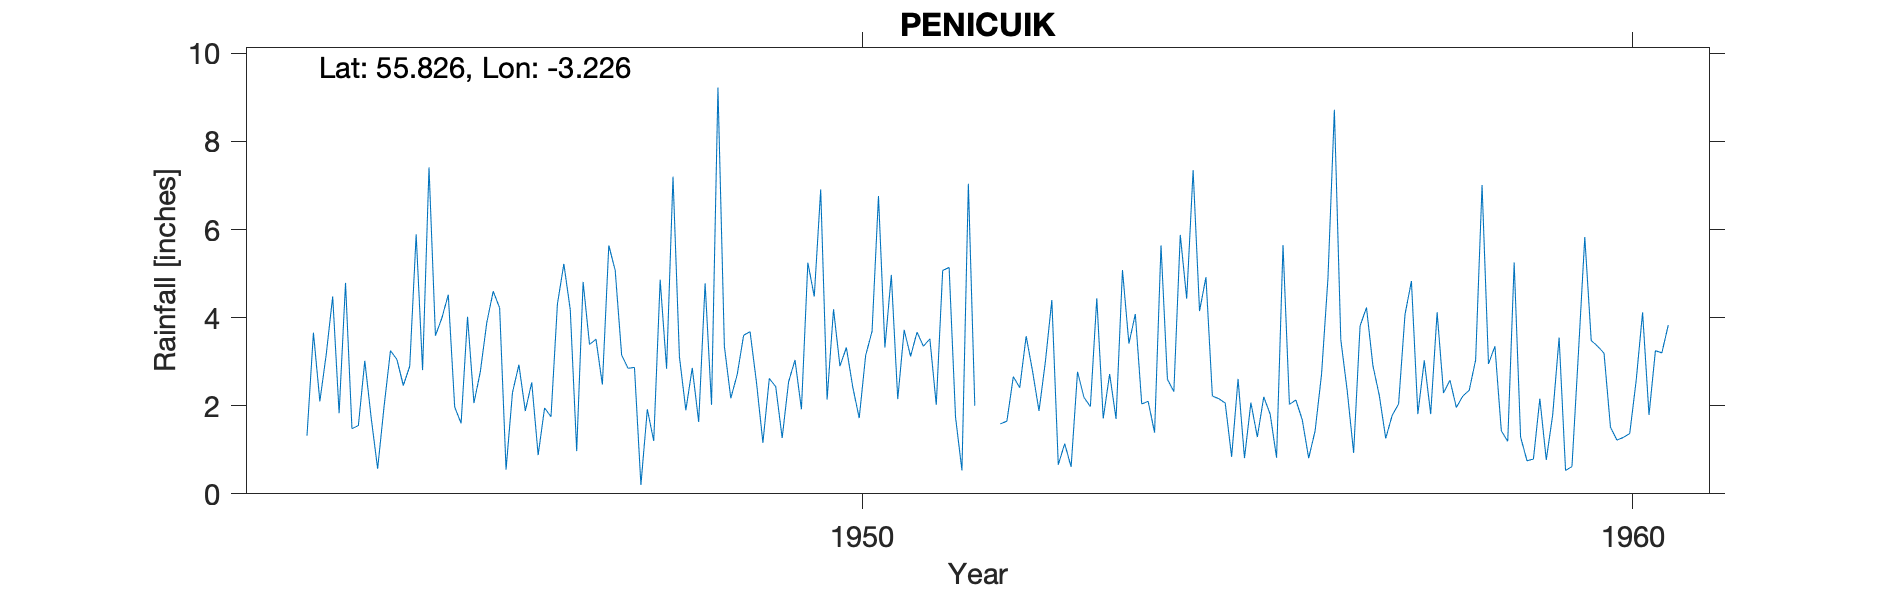

The table this chart was drawn from, first rows:
PENICUIK, , , , , , , , , , , , , , , , , , , , 
Grid ref, NT233599, Long, -3.226, Lat, 55.83, Elevation, 620, ft, , , , , , , , , , , , 
Station no, 5116/5, , , , , , , , , , , , , , , , , , , 
, 1941, 1942, 1943, 1944, 1945, 1946, 1947, 1948, 1949, 1950, 1951, 1952, 1953, 1954, 1955, 1956, 1957, 1958, 1959, 1960
January, , , , 3.02, 3.99, 2.93, 3.51, 7.2, 3.68, 2.14, 3.72, , 0.66, 4.08, 2.22, 2.03, 4.23, 2.29, 1.29, 3.35
February, , , , 1.72, 4.52, 1.88, 2.48, 3.11, 2.53, 4.19, 3.12, , 1.14, 2.04, 2.16, 2.13, 2.91, 2.58, 0.75, 3.19
March, , , , 0.57, 1.97, 2.53, 5.64, 1.9, 1.16, 2.9, 3.67, , 0.61, 2.1, 2.06, 1.68, 2.23, 1.96, 0.79, 1.51
April, , , 1.32, 1.98, 1.6, 0.88, 5.07, 2.86, 2.62, 3.32, 3.35, 1.59, 2.77, 1.39, 0.84, 0.81, 1.26, 2.22, 2.16, 1.22
May, , , 3.66, 3.25, 4.02, 1.95, 3.15, 1.63, 2.43, 2.42, 3.52, 1.65, 2.19, 5.64, 2.61, 1.43, 1.78, 2.35, 0.77, 1.28
June, , , 2.1, 3.05, 2.06, 1.75, 2.85, 4.78, 1.27, 1.72, 2.02, 2.66, 1.98, 2.6, 0.81, 2.71, 2.04, 3.04, 1.79, 1.37
July, , , 3.17, 2.46, 2.78, 4.31, 2.87, 2.02, 2.54, 3.14, 5.07, 2.41, 4.44, 2.32, 2.07, 4.89, 4.07, 7.01, 3.55, 2.57
August, , , 4.48, 2.9, 3.89, 5.22, 0.2, 9.22, 3.04, 3.69, 5.14, 3.58, 1.71, 5.88, 1.29, 8.72, 4.83, 2.95, 0.53, 4.12
September, , , 1.83, 5.89, 4.6, 4.18, 1.92, 3.35, 1.92, 6.76, 1.74, 2.78, 2.72, 4.43, 2.2, 3.5, 1.81, 3.35, 0.62, 1.79
October, , , 4.79, 2.81, 4.22, 0.97, 1.2, 2.17, 5.25, 3.32, 0.53, 1.88, 1.7, 7.35, 1.81, 2.34, 3.03, 1.43, 3.17, 3.25
November, , , 1.48, 7.41, 0.55, 4.81, 4.86, 2.71, 4.48, 4.97, 7.04, 3.01, 5.08, 4.15, 0.82, 0.93, 1.81, 1.19, 5.83, 3.2
December, , , 1.55, 3.59, 2.3, 3.39, 2.84, 3.6, 6.91, 2.15, 2, 4.4, 3.41, 4.92, 5.65, 3.81, 4.12, 5.25, 3.48, 3.83
Total, , , , 38.65, 36.5, 34.8, 36.59, 44.55, 37.83, 40.72, 40.92, , 28.41, 46.9, 24.54, 34.98, 34.12, 35.62, 24.73, 30.68
1943 100s originally transcribed so remo…, , , , , , , , , , , , , , , , , , , , 
249, PENICUIK, 1944-current, , , , , , , , , , , , , , , , , , 
